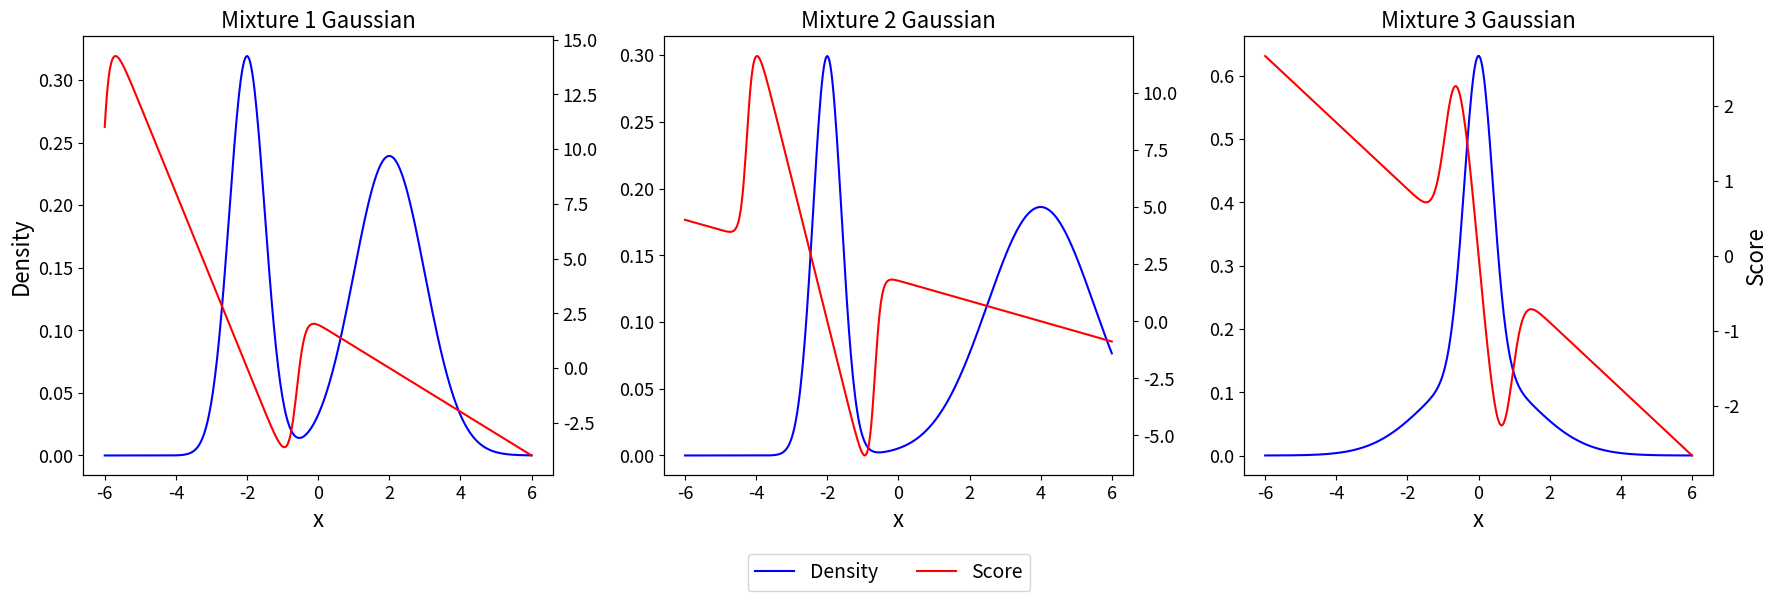

Python code for this plot: (Note: this script raises an exception after producing the figure.)
import numpy as np
import matplotlib
import matplotlib.pyplot as plt
from scipy.stats import norm

###############################################################################
# Matplotlib settings for publication-quality plots
###############################################################################
plt.rcParams['savefig.dpi'] = 300
plt.rcParams['font.size'] = 14
plt.rcParams['axes.labelsize'] = 16
plt.rcParams['axes.titlesize'] = 16
plt.rcParams['legend.fontsize'] = 14
plt.rcParams['xtick.labelsize'] = 13
plt.rcParams['ytick.labelsize'] = 13

###############################################################################
# Common mixture parameters (numbers are interpreted differently for Laplace)
###############################################################################
mixture_params_list = [
    # Mixture 1
    {'pi': 0.4, 'mu1': -2, 'sigma1': 0.5, 'mu2':  2, 'sigma2': 1.0},
    # Mixture 2
    {'pi': 0.3, 'mu1': -2, 'sigma1': 0.4, 'mu2':  4, 'sigma2': 1.5},
    # Mixture 3
    {'pi': 0.5, 'mu1':  0, 'sigma1': 0.4, 'mu2':  0, 'sigma2': 1.5},
]

###############################################################################
# (A) Gaussian Mixture code
###############################################################################
def gaussian_pdf(x, mu, sigma):
    return norm.pdf(x, loc=mu, scale=sigma)

def mixture_gaussian_pdf(x, params):
    pi_ = params['pi']
    p1  = gaussian_pdf(x, params['mu1'], params['sigma1'])
    p2  = gaussian_pdf(x, params['mu2'], params['sigma2'])
    return pi_*p1 + (1 - pi_)*p2

def gaussian_score_function(x, params):
    """
    s(x) = [d/dx( p(x) )] / p(x), for a 2-component Gaussian mixture
    """
    pi_ = params['pi']
    p_x = mixture_gaussian_pdf(x, params)

    comp1_deriv = pi_ * gaussian_pdf(x, params['mu1'], params['sigma1']) \
                       * ((params['mu1'] - x)/(params['sigma1']**2))
    comp2_deriv = (1-pi_) * gaussian_pdf(x, params['mu2'], params['sigma2']) \
                          * ((params['mu2'] - x)/(params['sigma2']**2))
    dp_dx = comp1_deriv + comp2_deriv
    return dp_dx / (p_x + 1e-15)

def plot_gaussian_score_functions_pub(mixture_params_list, x_min=-6, x_max=6):
    """
    Produces score_function_gaussian.pdf with 3 subplots (one per mixture):
      - In each subplot:
         Left axis => Density (blue)
         Right axis => Score (red)
         Ticks on both sides in black
      - ONLY subplot #1 has 'Density' label (left)
      - ONLY subplot #3 has 'Score' label (right)
      - Subplot #2 => no y-axis labels
    A single legend: 'Density' (blue), 'Score' (red).
    Subplot titles are "Mixture 1 Gaussian", "Mixture 2 Gaussian", etc.
    """
    fig, axes = plt.subplots(1, 3, figsize=(18,6))
    x_grid = np.linspace(x_min, x_max, 400)

    for i, params in enumerate(mixture_params_list):
        ax_left = axes[i]                 # left axis => density
        ax_right = ax_left.twinx()        # right axis => score

        # Make spines/ticks black on both axes
        for spine in ax_left.spines.values():
            spine.set_color('black')
        ax_left.tick_params(axis='x', colors='black')
        ax_left.tick_params(axis='y', colors='black')

        for spine in ax_right.spines.values():
            spine.set_color('black')
        ax_right.tick_params(axis='y', colors='black')

        # Evaluate data
        density_vals = mixture_gaussian_pdf(x_grid, params)
        score_vals   = gaussian_score_function(x_grid, params)

        # Plot
        ax_left.plot(x_grid, density_vals, color='blue')
        ax_right.plot(x_grid, score_vals,  color='red')

        # Title, x-label
        ax_left.set_title(f"Mixture {i+1} Gaussian", color='black')
        ax_left.set_xlabel("x", color='black')

        # Subplot #1 => label "Density" on left
        # Subplot #3 => label "Score" on right
        if i == 0:
            ax_left.set_ylabel("Density", color='black')
        elif i == 2:
            ax_right.set_ylabel("Score", color='black')

    # Single legend at bottom
    import matplotlib.lines as mlines
    density_line = mlines.Line2D([], [], color='blue', label='Density')
    score_line   = mlines.Line2D([], [], color='red',  label='Score')
    fig.legend([density_line, score_line], ['Density', 'Score'],
               loc='lower center', ncol=2, bbox_to_anchor=(0.5, -0.02))

    plt.tight_layout(rect=[0,0.06,1,1])
    plt.savefig("figures/score_function_gaussian.pdf", bbox_inches="tight")
    plt.show()

###############################################################################
# (B) Laplace Mixture code
###############################################################################
def laplace_pdf(x, loc, scale):
    # Laplace pdf = 1/(2*scale) * exp(-|x-loc|/scale)
    return (1.0/(2.0*scale)) * np.exp(-np.abs(x - loc)/scale)

def mixture_laplace_pdf(x, params):
    pi_ = params['pi']
    p1  = laplace_pdf(x, params['mu1'], params['sigma1'])
    p2  = laplace_pdf(x, params['mu2'], params['sigma2'])
    return pi_*p1 + (1 - pi_)*p2

def laplace_score_function(x, params):
    """
    s(x) = derivative wrt x of log( p(x) ) for a 2-component Laplace mixture
           => sum of each component's derivative / mixture pdf
    For single Laplace(mu,b): derivative = - sign(x-mu)/b
    """
    pi_ = params['pi']
    p_x = mixture_laplace_pdf(x, params)

    p1 = laplace_pdf(x, params['mu1'], params['sigma1'])
    sign1 = np.sign(x - params['mu1'])
    d1 = pi_ * p1 * ( - sign1/(params['sigma1']+1e-15) )

    p2 = laplace_pdf(x, params['mu2'], params['sigma2'])
    sign2 = np.sign(x - params['mu2'])
    d2 = (1-pi_)* p2 * ( - sign2/(params['sigma2']+1e-15) )

    dp_dx = d1 + d2
    return dp_dx / (p_x + 1e-15)

def plot_laplace_score_functions_pub(mixture_params_list, x_min=-6, x_max=6):
    """
    Produces score_function_laplace.pdf with 3 subplots (one per mixture):
      - In each subplot:
         Left axis => Density (blue)
         Right axis => Score (red)
         Ticks on both sides in black
      - ONLY subplot #1 has 'Density' label (left)
      - ONLY subplot #3 has 'Score' label (right)
      - Subplot #2 => no y-axis labels
    A single legend: 'Density' (blue), 'Score' (red).
    Subplot titles are "Mixture 1 Laplace", "Mixture 2 Laplace", etc.
    """
    fig, axes = plt.subplots(1, 3, figsize=(18,6))
    x_grid = np.linspace(x_min, x_max, 400)

    for i, params in enumerate(mixture_params_list):
        ax_left  = axes[i]                # left axis => density
        ax_right = ax_left.twinx()        # right axis => score

        # Make spines/ticks black on both axes
        for spine in ax_left.spines.values():
            spine.set_color('black')
        ax_left.tick_params(axis='x', colors='black')
        ax_left.tick_params(axis='y', colors='black')

        for spine in ax_right.spines.values():
            spine.set_color('black')
        ax_right.tick_params(axis='y', colors='black')

        # Evaluate data
        density_vals = mixture_laplace_pdf(x_grid, params)
        score_vals   = laplace_score_function(x_grid, params)

        # Plot
        ax_left.plot(x_grid, density_vals, color='blue')
        ax_right.plot(x_grid, score_vals,  color='red')

        # Title, x-label
        ax_left.set_title(f"Mixture {i+1} Laplace", color='black')
        ax_left.set_xlabel("x", color='black')

        # Subplot #1 => label "Density" on left
        # Subplot #3 => label "Score" on right
        if i == 0:
            ax_left.set_ylabel("Density", color='black')
        elif i == 2:
            ax_right.set_ylabel("Score", color='black')

    # Single legend at bottom
    import matplotlib.lines as mlines
    density_line = mlines.Line2D([], [], color='blue', label='Density')
    score_line   = mlines.Line2D([], [], color='red',  label='Score')
    fig.legend([density_line, score_line], ['Density', 'Score'],
               loc='lower center', ncol=2, bbox_to_anchor=(0.5, -0.02))

    plt.tight_layout(rect=[0,0.06,1,1])
    plt.savefig("figures/score_function_laplace.pdf", bbox_inches="tight")
    plt.show()

###############################################################################
# Example usage
###############################################################################
if __name__ == "__main__":
    # Gaussian version
    plot_gaussian_score_functions_pub(mixture_params_list)
    print("Saved 'score_function_gaussian.pdf' in figures/ folder.")

    # Laplace version
    plot_laplace_score_functions_pub(mixture_params_list)
    print("Saved 'score_function_laplace.pdf' in figures/ folder.")




